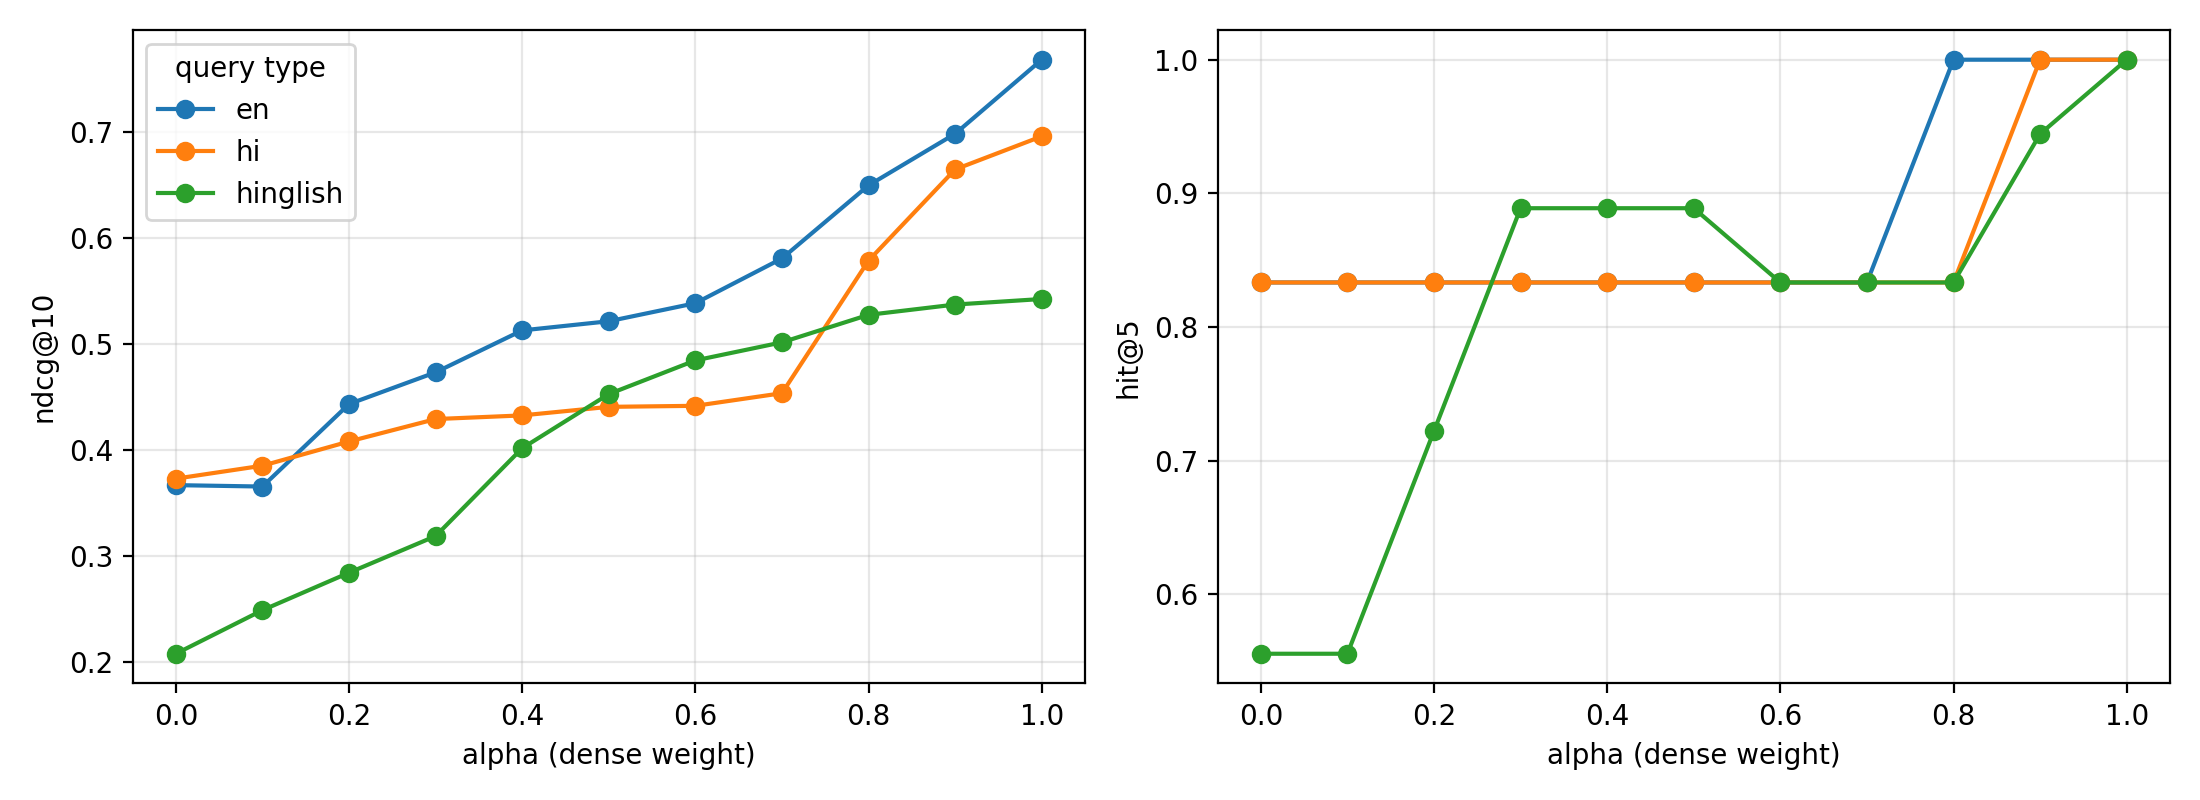

Values plotted in this chart, from the file beside it:
lang_type, alpha, ndcg@10, hit@5
en, 0.0, 0.3672, 0.8333
en, 0.1, 0.3659, 0.8333
en, 0.2, 0.4437, 0.8333
en, 0.3, 0.4736, 0.8333
en, 0.4, 0.5132, 0.8333
en, 0.5, 0.5218, 0.8333
en, 0.6, 0.5388, 0.8333
en, 0.7, 0.581, 0.8333
en, 0.8, 0.6499, 1.0
en, 0.9, 0.6986, 1.0
en, 1.0, 0.7685, 1.0
hi, 0.0, 0.3734, 0.8333
hi, 0.1, 0.3856, 0.8333
hi, 0.2, 0.4084, 0.8333
hi, 0.3, 0.4296, 0.8333
hi, 0.4, 0.433, 0.8333
hi, 0.5, 0.4411, 0.8333
hi, 0.6, 0.442, 0.8333
hi, 0.7, 0.4539, 0.8333
hi, 0.8, 0.579, 0.8333
hi, 0.9, 0.665, 1.0
hi, 1.0, 0.6962, 1.0
hinglish, 0.0, 0.2082, 0.5556
hinglish, 0.1, 0.2493, 0.5556
hinglish, 0.2, 0.2846, 0.7222
hinglish, 0.3, 0.3192, 0.8889
hinglish, 0.4, 0.4021, 0.8889
hinglish, 0.5, 0.4531, 0.8889
hinglish, 0.6, 0.4849, 0.8333
hinglish, 0.7, 0.5019, 0.8333
hinglish, 0.8, 0.5279, 0.8333
hinglish, 0.9, 0.5376, 0.9444
hinglish, 1.0, 0.5428, 1.0
